Photos from the image-classification dataset "processed" in the GitHub repository Premanshu-Kumar/Pancreatic-Cancer-Detection-Using-Transfer-Learning. Its 2 classes are: cancerous, normal.

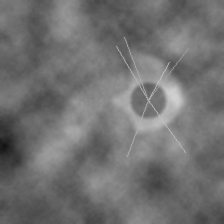
Label: cancerous

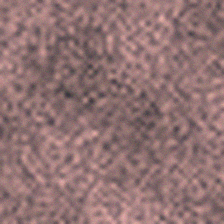
Label: normal

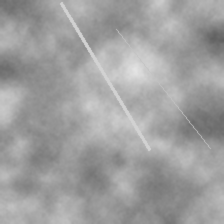
Label: normal

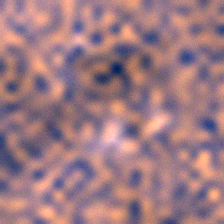
Label: cancerous

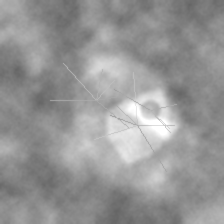
Label: cancerous

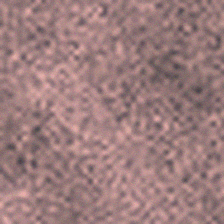
Label: normal
